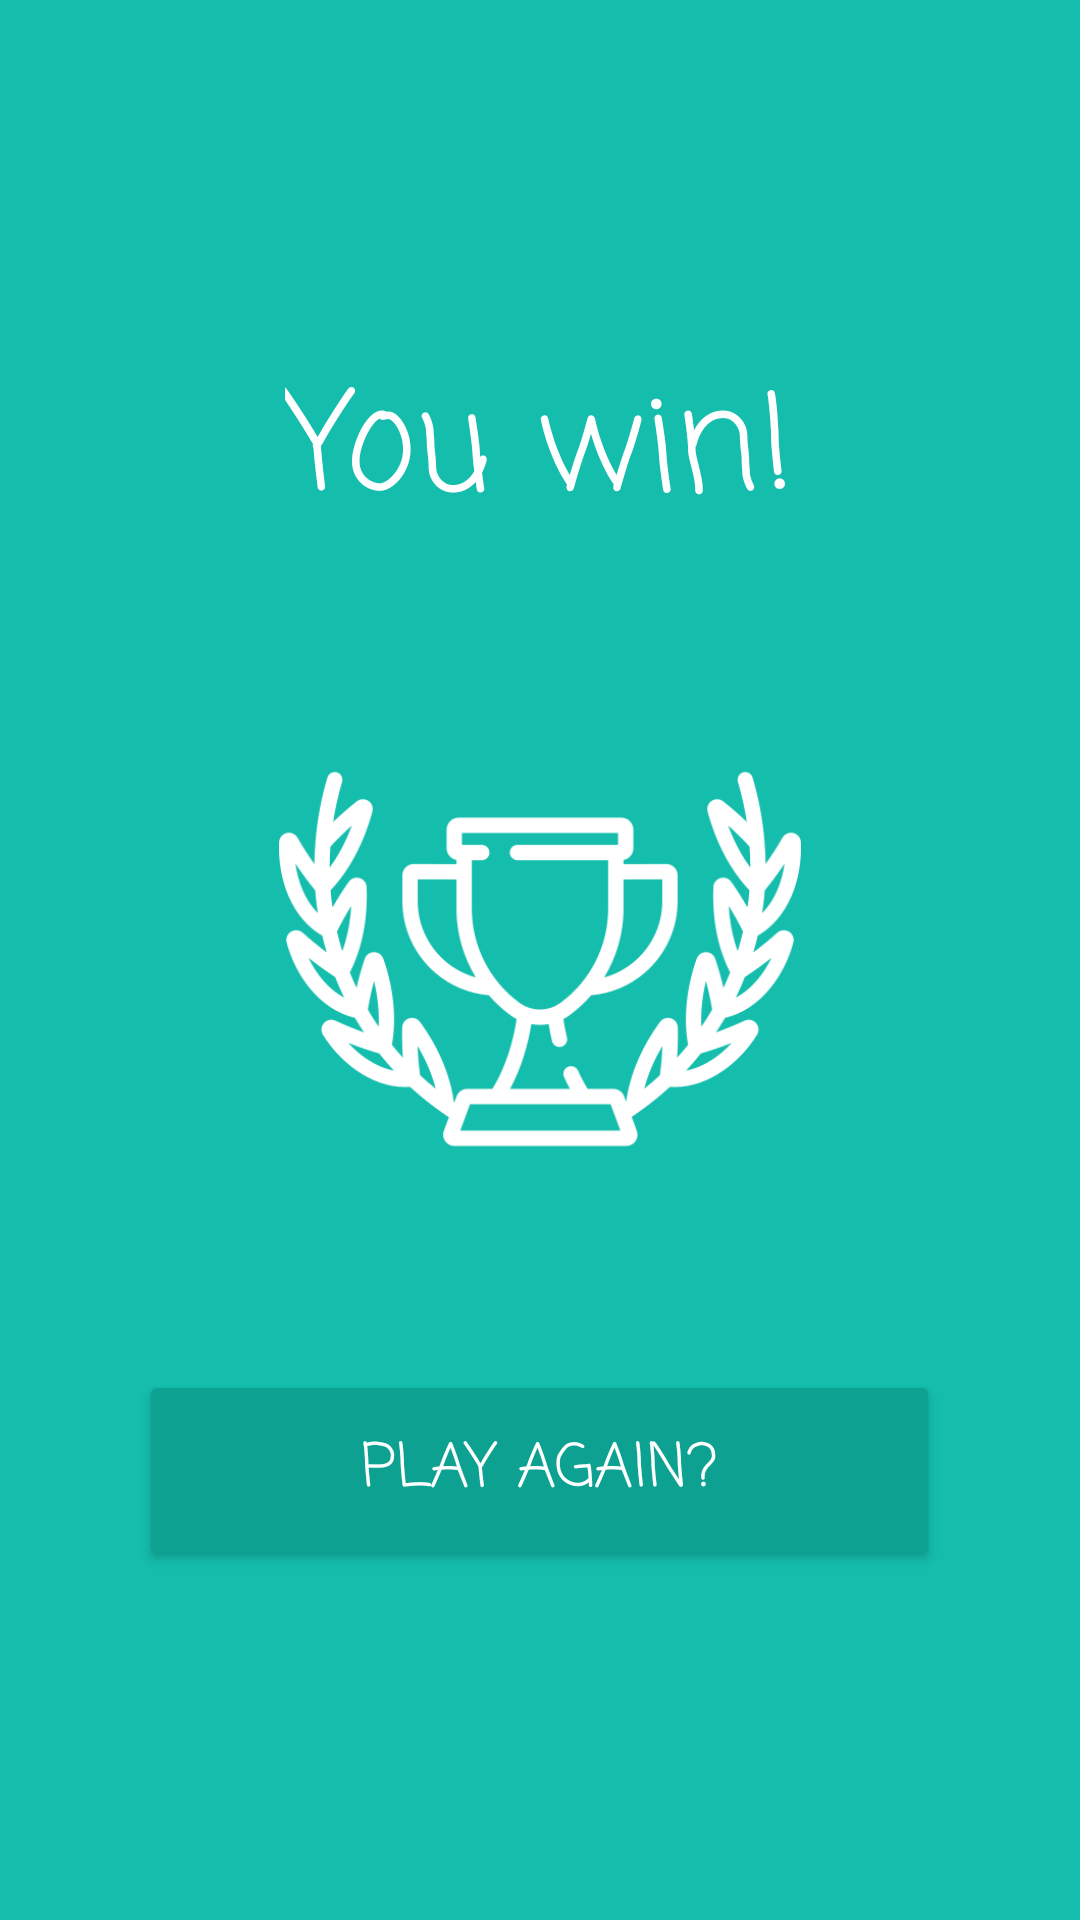

Produce the Android XML layout that renders to this screen, including the resource entries it uses.
<!-- AndroidManifest.xml: application theme Theme.TicTacToe -->
<!-- res/layout/activity_result.xml -->
<RelativeLayout xmlns:android="http://schemas.android.com/apk/res/android"
    xmlns:app="http://schemas.android.com/apk/res-auto"
    xmlns:tools="http://schemas.android.com/tools"
    android:layout_width="match_parent"
    android:layout_height="match_parent"
    tools:context=".ResultActivity"
    android:background="?attr/colorPrimary">

    <LinearLayout
        android:layout_width="match_parent"
        android:layout_height="match_parent"
        android:orientation="vertical"
        android:gravity="center">

        <TextView
            android:id="@+id/resultTextView"
            android:layout_width="wrap_content"
            android:layout_height="wrap_content"
            android:fontFamily="casual"
            android:gravity="center_horizontal"
            android:text="@string/win_game_string"
            android:textAlignment="center"
            android:textColor="@color/white"
            android:textSize="45dp"
            app:layout_constraintEnd_toEndOf="parent"
            app:layout_constraintStart_toStartOf="parent"
            app:layout_constraintTop_toTopOf="parent"
            tools:ignore="MissingConstraints" />

        <ImageView
            android:id="@+id/resultImageView"
            android:layout_width="210dp"
            android:layout_height="174dp"

            android:layout_marginStart="85dp"
            android:layout_marginLeft="85dp"
            android:layout_marginTop="48dp"
            android:layout_marginEnd="85dp"
            android:layout_marginRight="85dp"
            android:src="@drawable/won"
            app:layout_constraintEnd_toEndOf="parent"
            app:layout_constraintHorizontal_bias="0.153"
            app:layout_constraintStart_toStartOf="parent"
            app:layout_constraintTop_toBottomOf="@+id/resultTextView" />

        <Button
            android:id="@+id/playAgainButton"
            android:layout_width="267dp"
            android:layout_height="67dp"
            android:layout_marginStart="95dp"
            android:layout_marginLeft="95dp"
            android:layout_marginTop="50dp"
            android:layout_marginEnd="95dp"
            android:layout_marginRight="95dp"
            android:backgroundTint="?attr/colorPrimaryVariant"
            android:fontFamily="casual"
            android:gravity="center"
            android:text="@string/again_game"
            android:textColor="@color/white"
            android:textSize="20dp"
            app:layout_constraintEnd_toEndOf="parent"
            app:layout_constraintStart_toStartOf="parent"
            app:layout_constraintTop_toBottomOf="@+id/resultImageView" />
    </LinearLayout>
</RelativeLayout>
<!-- resources referenced by this layout -->
<resources>
  <color name="white">#FFFFFFFF</color>
  <!-- drawable won: png bitmap (drawable-v24, 21915 bytes) -->
  <string name="again_game">Play again?</string>
  <string name="win_game_string">You win!</string>
  <style name="Theme.TicTacToe" parent="Theme.MaterialComponents.NoActionBar">
          
          <item name="colorPrimary">@color/blue_back1</item>
          <item name="colorPrimaryVariant">@color/blue_for_button1</item>
          <item name="colorOnPrimary">@color/white</item>
  
      </style>
  <color name="blue_back1">#14BDAC</color>
  <color name="blue_for_button1">#0DA192</color>
</resources>
